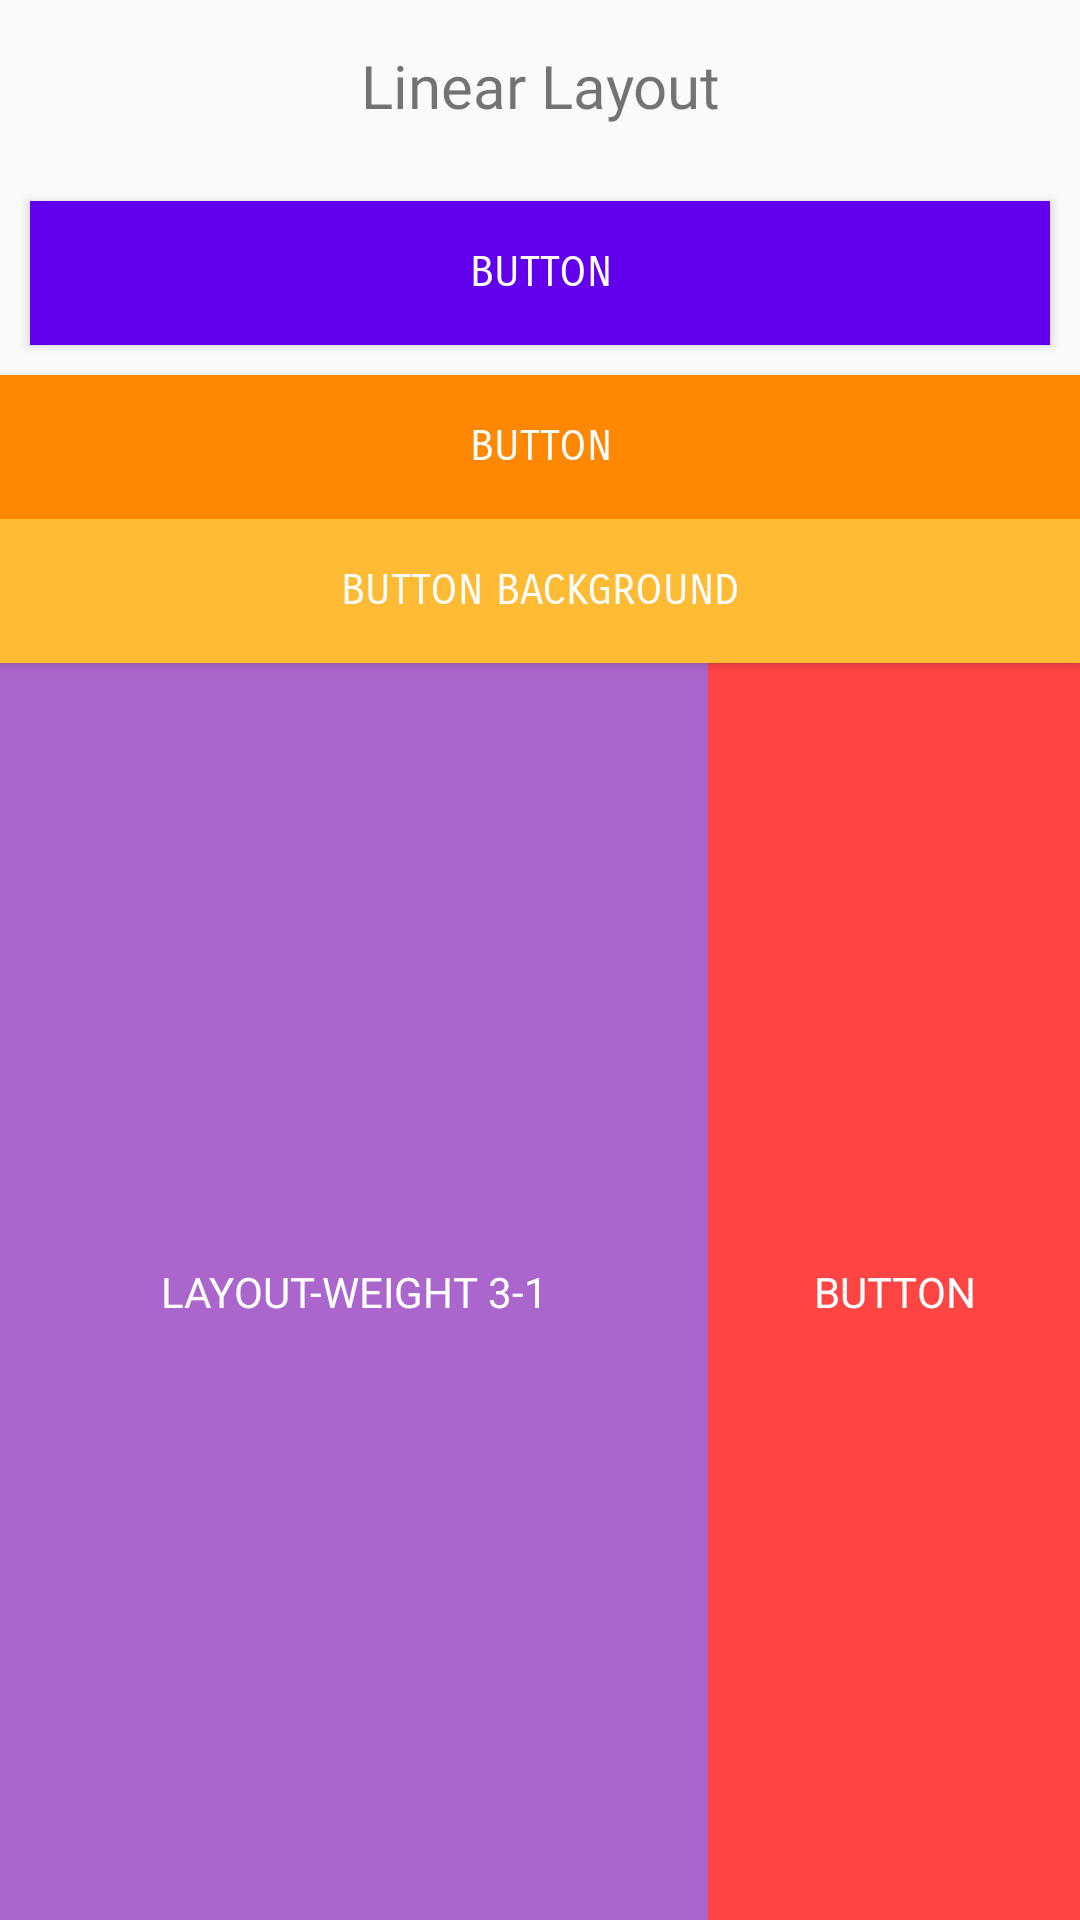

Reconstruct the res/layout file that produces this screen, plus the resources it refers to.
<!-- AndroidManifest.xml: application theme AppTheme -->
<!-- res/layout/activity_main.xml -->
<?xml version="1.0" encoding="utf-8"?>
<LinearLayout xmlns:android="http://schemas.android.com/apk/res/android"
    xmlns:app="http://schemas.android.com/apk/res-auto"
    xmlns:tools="http://schemas.android.com/tools"
    android:layout_width="match_parent"
    android:layout_height="match_parent"
    android:orientation="vertical"
    tools:context=".MainActivity">

    <TextView
        android:layout_width="match_parent"
        android:layout_height="wrap_content"
        android:fontFamily="@font/abril_fatface"
        android:gravity="center"
        android:padding="15dp"
        android:text="Linear Layout"
        android:textSize="20dp"
        app:layout_constraintBottom_toBottomOf="parent"
        app:layout_constraintLeft_toLeftOf="parent"
        app:layout_constraintRight_toRightOf="parent"
        app:layout_constraintTop_toTopOf="parent" />

    <Button
        android:id="@+id/button"
        android:layout_width="match_parent"
        android:layout_height="wrap_content"
        android:layout_margin="10dp"
        android:background="@color/colorPrimary"
        android:fontFamily="sans-serif-smallcaps"
        android:text="Button"
        android:textColor="@android:color/background_light" />

    <Button
        android:id="@+id/button2"
        android:layout_width="match_parent"
        android:layout_height="wrap_content"
        android:background="@android:color/holo_orange_dark"
        android:fontFamily="sans-serif-smallcaps"
        android:padding="10dp"
        android:text="Button"
        android:textColor="@android:color/background_light" />

    <Button
        android:id="@+id/button3"
        android:layout_width="match_parent"
        android:layout_height="wrap_content"
        android:background="@android:color/holo_orange_light"
        android:fontFamily="sans-serif-smallcaps"
        android:text="Button Background"
        android:textColor="@android:color/background_light" />

    <LinearLayout
        android:layout_width="match_parent"
        android:layout_height="match_parent"
        android:orientation="horizontal">

        <Button
            android:id="@+id/button4"
            android:layout_width="wrap_content"
            android:layout_height="match_parent"
            android:layout_weight="3"
            android:background="@android:color/holo_purple"
            android:fontFamily="sans-serif"
            android:text="layout-weight 3-1"
            android:textColor="@android:color/background_light" />

        <Button
            android:id="@+id/button6"
            android:layout_width="wrap_content"
            android:layout_height="match_parent"
            android:layout_weight="1"
            android:background="@android:color/holo_red_light"
            android:fontFamily="sans-serif"
            android:text="Button"
            android:textColor="@android:color/background_light" />
    </LinearLayout>
</LinearLayout>
<!-- resources referenced by this layout -->
<resources>
  <color name="colorPrimary">#6200EE</color>
  <style name="AppTheme" parent="Theme.AppCompat.Light.NoActionBar">
          
          <item name="colorPrimary">@color/colorPrimary</item>
          <item name="colorPrimaryDark">@color/colorPrimaryDark</item>
          <item name="colorAccent">@color/colorAccent</item>
      </style>
  <color name="colorPrimaryDark">#3700B3</color>
  <color name="colorAccent">#03DAC5</color>
</resources>
